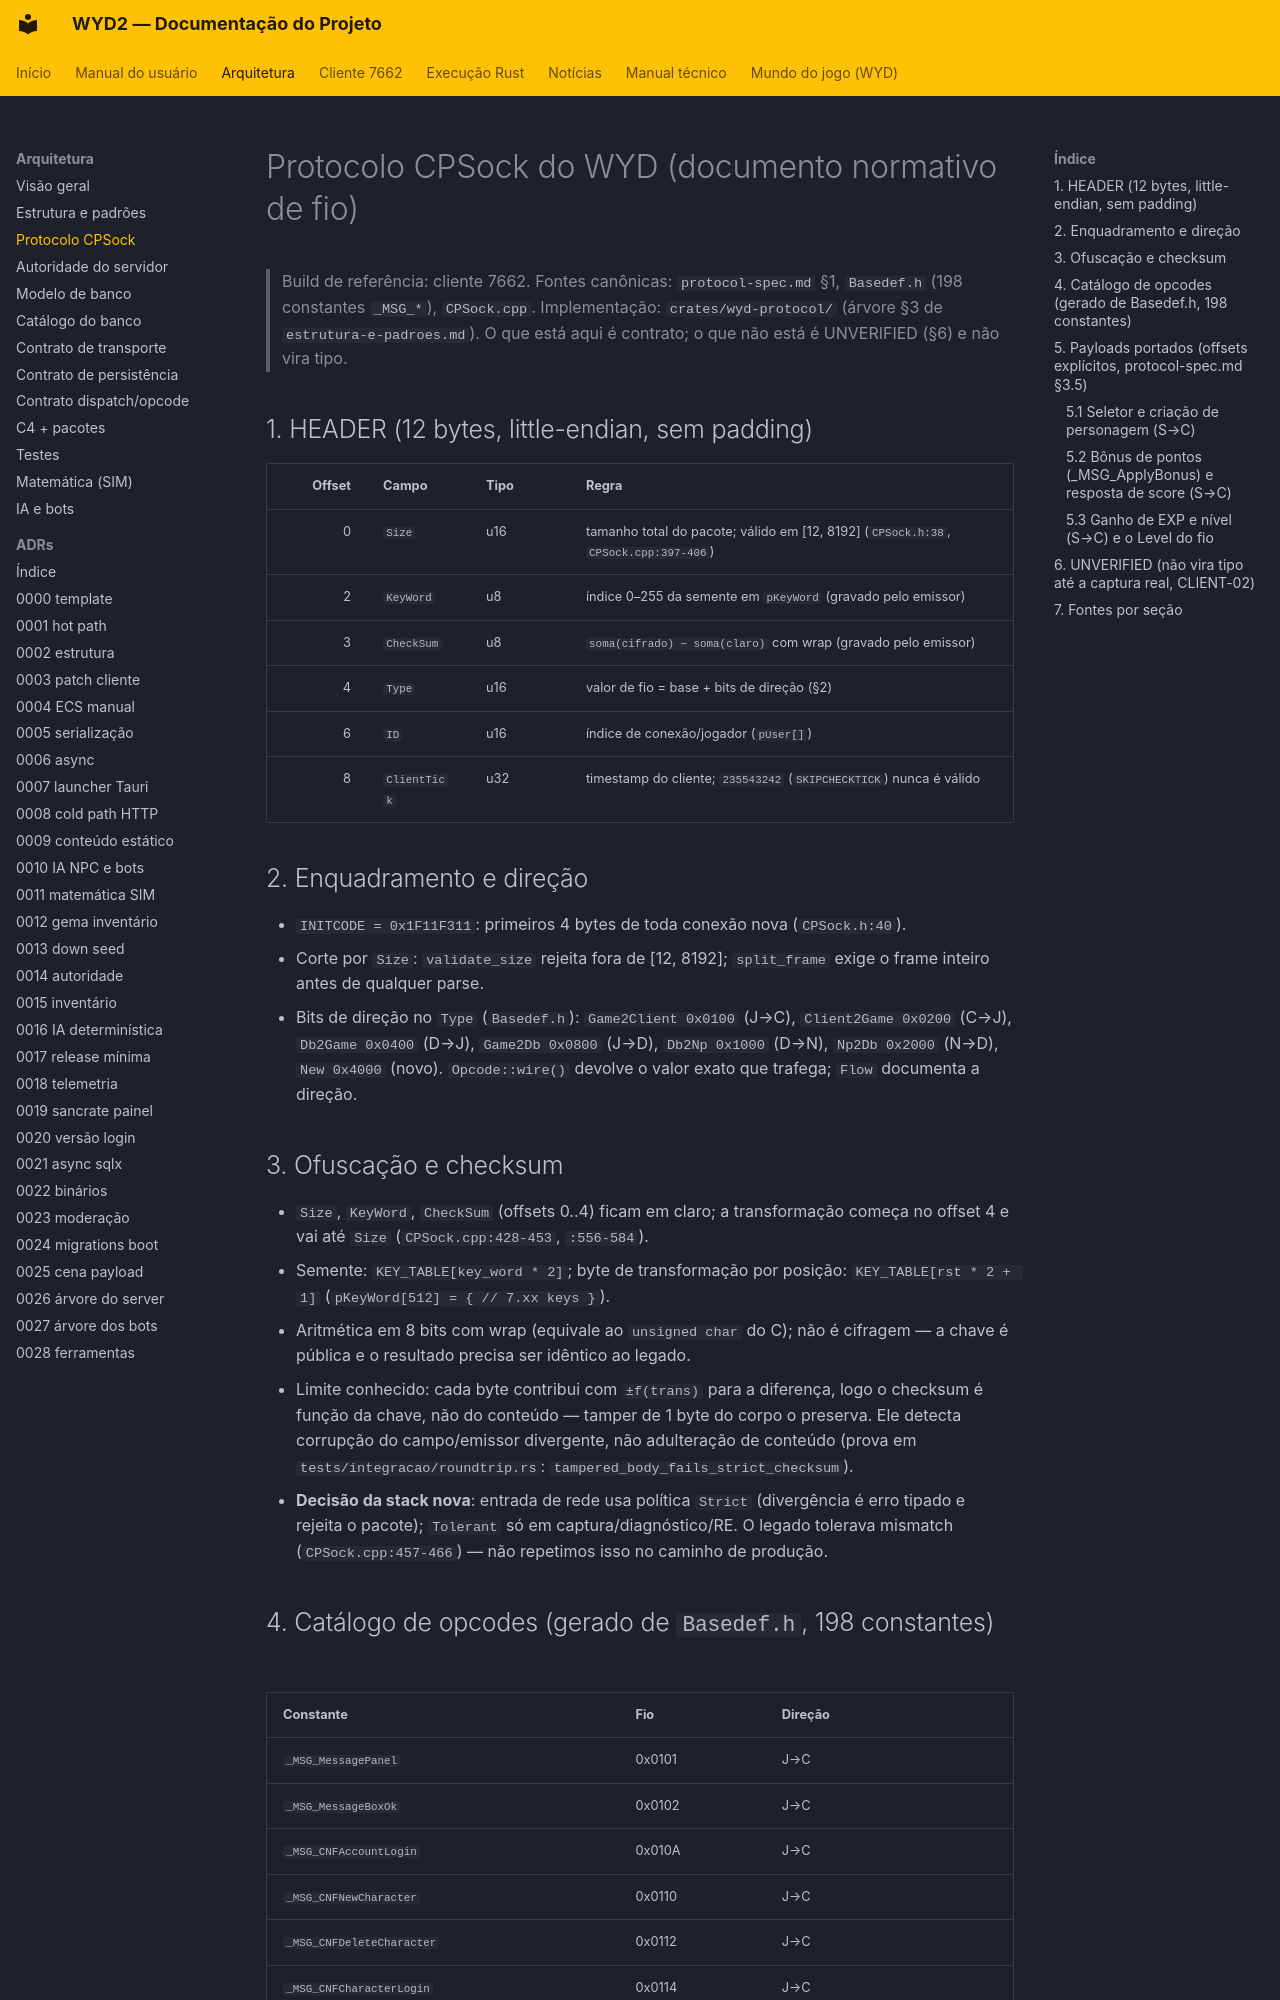

repository: lucascantarelli/OpenWYD-NextGen · page: arquitetura/protocolo/index.html · generator: mkdocs

# Protocolo CPSock do WYD (documento normativo de fio)

> Build de referência: cliente 7662. Fontes canônicas: `protocol-spec.md` §1,
> `Basedef.h` (198 constantes `_MSG_*`), `CPSock.cpp`. Implementação:
> `crates/wyd-protocol/` (árvore §3 de `estrutura-e-padroes.md`).
> O que está aqui é contrato; o que não está é UNVERIFIED (§6) e não vira tipo.

## 1. HEADER (12 bytes, little-endian, sem padding)

| Offset | Campo | Tipo | Regra |
|---:|---|---|---|
| 0 | `Size` | u16 | tamanho total do pacote; válido em [12, 8192] (`CPSock.h:38`, `CPSock.cpp:397-406`) |
| 2 | `KeyWord` | u8 | índice 0–255 da semente em `pKeyWord` (gravado pelo emissor) |
| 3 | `CheckSum` | u8 | `soma(cifrado) − soma(claro)` com wrap (gravado pelo emissor) |
| 4 | `Type` | u16 | valor de fio = base + bits de direção (§2) |
| 6 | `ID` | u16 | índice de conexão/jogador (`pUser[]`) |
| 8 | `ClientTick` | u32 | timestamp do cliente; `235543242` (`SKIPCHECKTICK`) nunca é válido |

## 2. Enquadramento e direção

- `INITCODE = 0x1F11F311`: primeiros 4 bytes de toda conexão nova (`CPSock.h:40`).
- Corte por `Size`: `validate_size` rejeita fora de [12, 8192]; `split_frame`
  exige o frame inteiro antes de qualquer parse.
- Bits de direção no `Type` (`Basedef.h`): `Game2Client 0x0100` (J→C),
  `Client2Game 0x0200` (C→J), `Db2Game 0x0400` (D→J), `Game2Db 0x0800` (J→D),
  `Db2Np 0x1000` (D→N), `Np2Db 0x2000` (N→D), `New 0x4000` (novo).
  `Opcode::wire()` devolve o valor exato que trafega; `Flow` documenta a direção.

## 3. Ofuscação e checksum

- `Size`, `KeyWord`, `CheckSum` (offsets 0..4) ficam em claro; a transformação
  começa no offset 4 e vai até `Size` (`CPSock.cpp:428-453`, `:556-584`).
- Semente: `KEY_TABLE[key_word * 2]`; byte de transformação por posição:
  `KEY_TABLE[rst * 2 + 1]` (`pKeyWord[512] = { // 7.xx keys }`).
- Aritmética em 8 bits com wrap (equivale ao `unsigned char` do C); não é
  cifragem — a chave é pública e o resultado precisa ser idêntico ao legado.
- Limite conhecido: cada byte contribui com `±f(trans)` para a diferença, logo
  o checksum é função da chave, não do conteúdo — tamper de 1 byte do corpo o
  preserva. Ele detecta corrupção do campo/emissor divergente, não adulteração
  de conteúdo (prova em `tests/integracao/roundtrip.rs`: `tampered_body_fails_strict_checksum`).
- **Decisão da stack nova**: entrada de rede usa política `Strict` (divergência
  é erro tipado e rejeita o pacote); `Tolerant` só em captura/diagnóstico/RE.
  O legado tolerava mismatch (`CPSock.cpp:457-466`) — não repetimos isso no
  caminho de produção.
